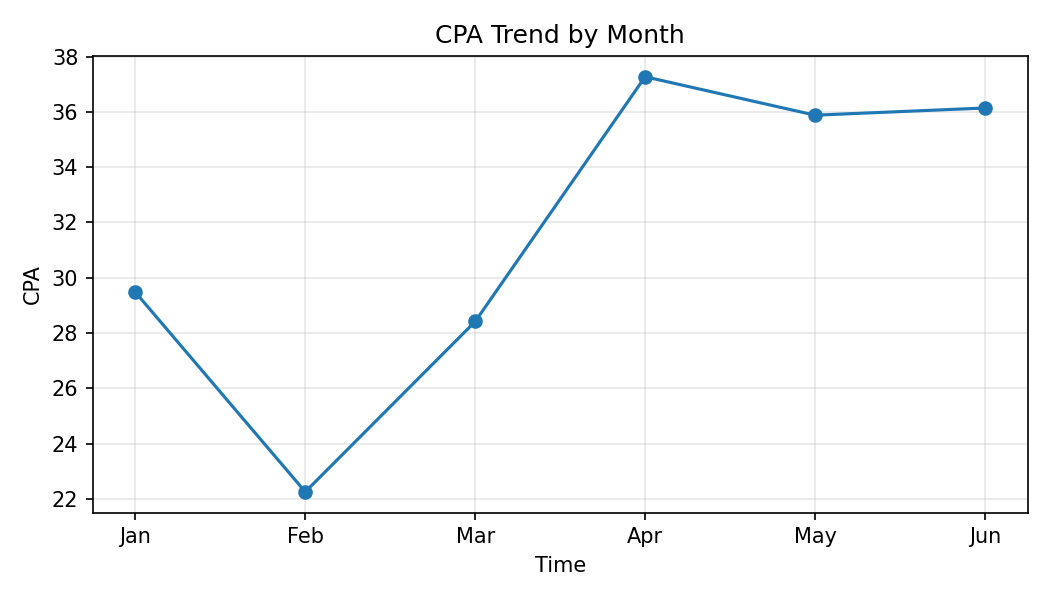

Values plotted in this chart, from the file beside it:
Month, CPA
Jan, 29.48
Feb, 22.26
Mar, 28.42
Apr, 37.27
May, 35.88
Jun, 36.14
